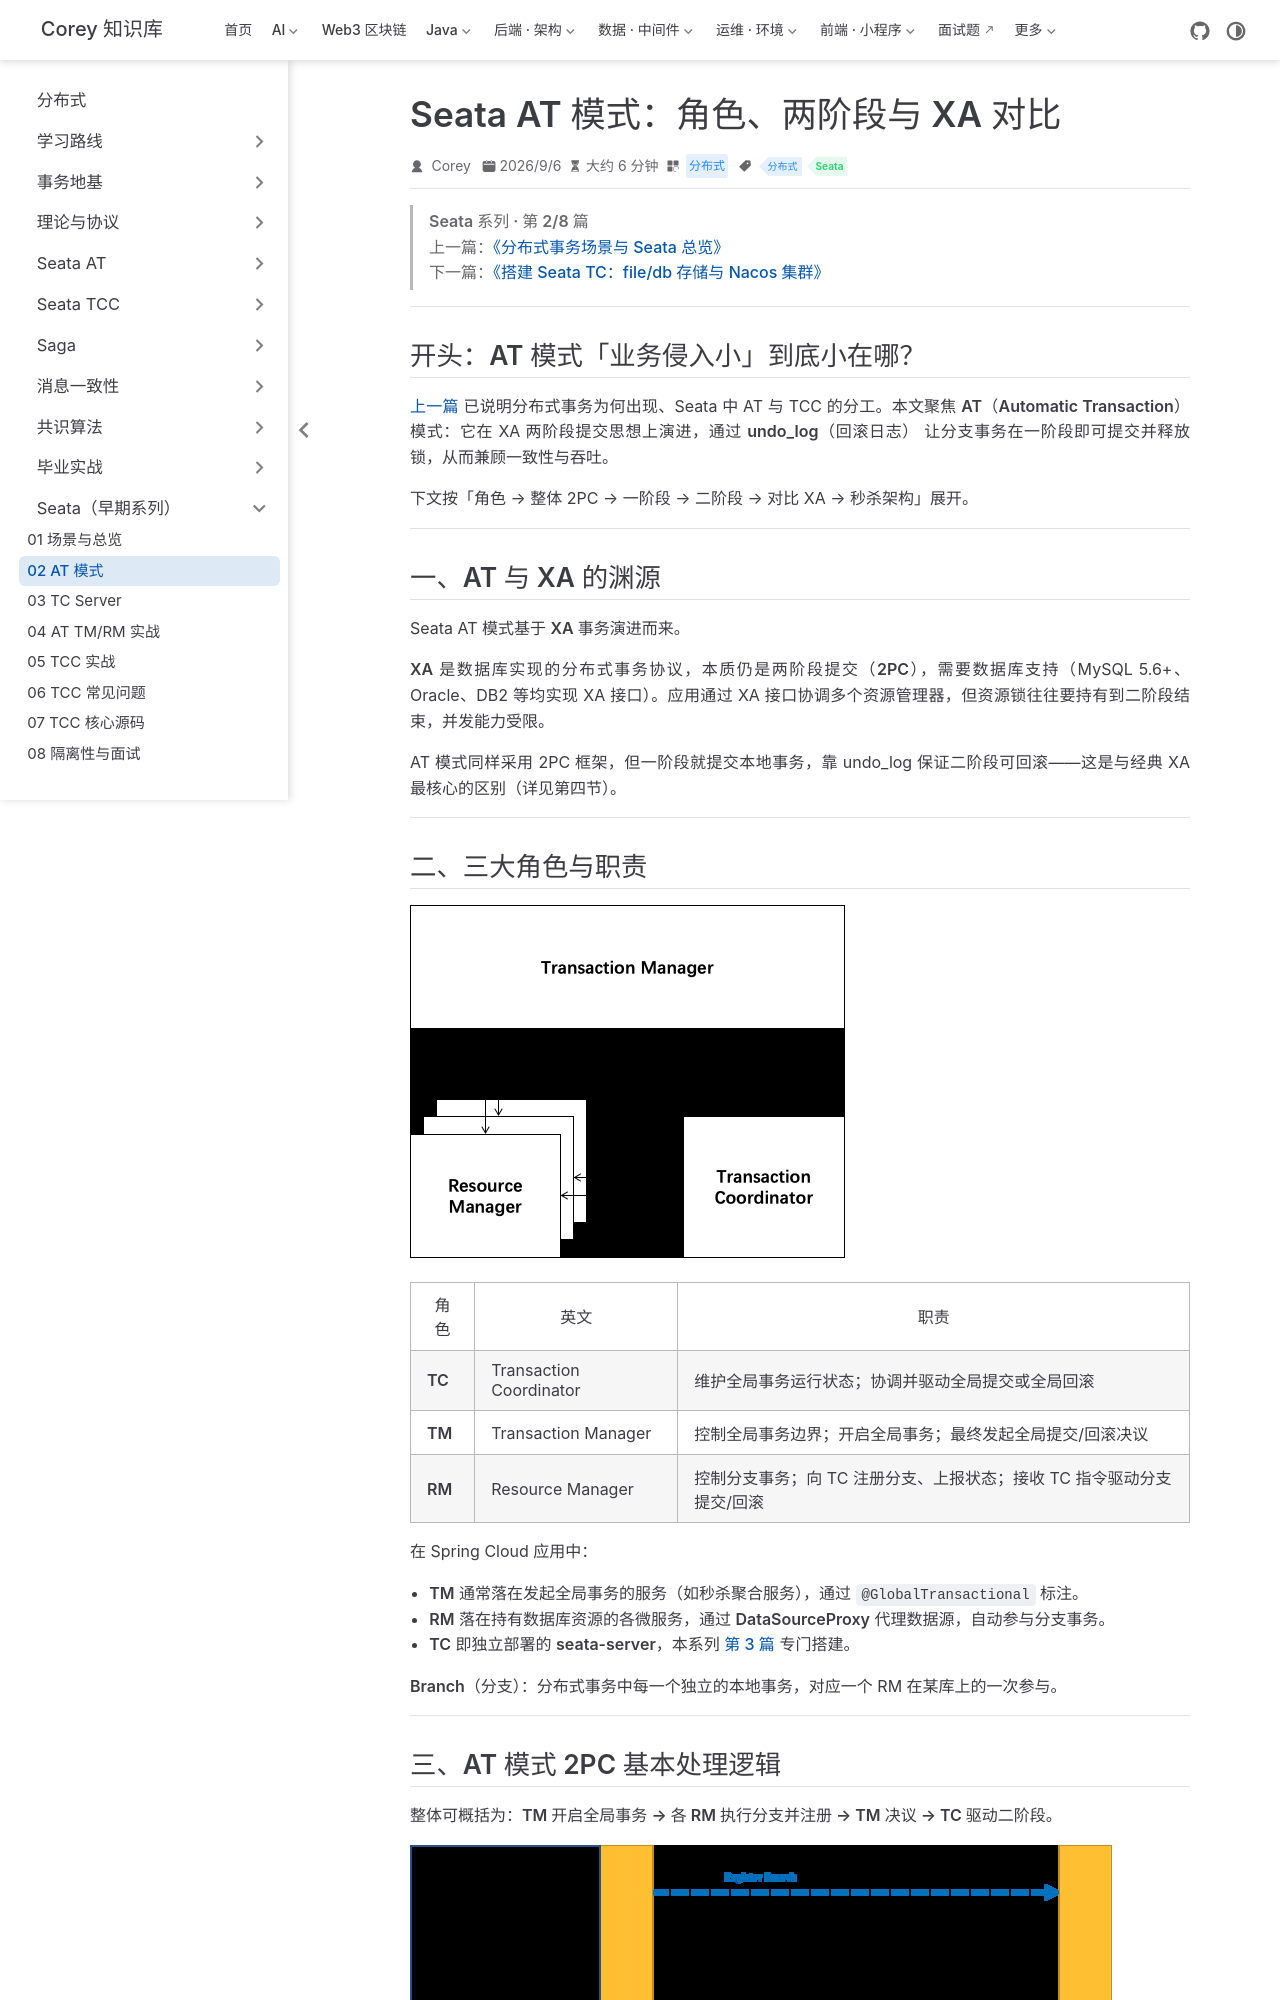

repository: code-corey/code-corey.github.io · page: 分布式/seata/seata-02-at-mode.html · generator: jekyll

---
title: "Seata AT 模式：角色、两阶段与 XA 对比"
sidebarGroup: "Seata"
shortTitle: "02 AT 模式"
order: 2
date: 2026-09-06
category: "分布式"
tag:
  - "分布式"
  - "Seata"
description: "深入 Seata AT 模式：TC/TM/RM 职责、两阶段提交流程、undo_log 与经典 XA 的差异及优势。"
---

> **Seata 系列 · 第 2/8 篇**  
> 上一篇：[《分布式事务场景与 Seata 总览》](/分布式/seata/seata-01-distributed-tx-overview)  
> 下一篇：[《搭建 Seata TC：file/db 存储与 Nacos 集群》](/分布式/seata/seata-03-tc-server)

---

## 开头：AT 模式「业务侵入小」到底小在哪？

[上一篇](/分布式/seata/seata-01-distributed-tx-overview) 已说明分布式事务为何出现、Seata 中 AT 与 TCC 的分工。本文聚焦 **AT（Automatic Transaction）模式**：它在 XA 两阶段提交思想上演进，通过 **undo_log（回滚日志）** 让分支事务在一阶段即可提交并释放锁，从而兼顾一致性与吞吐。

下文按「角色 → 整体 2PC → 一阶段 → 二阶段 → 对比 XA → 秒杀架构」展开。

---

## 一、AT 与 XA 的渊源

Seata AT 模式基于 **XA 事务**演进而来。

**XA** 是数据库实现的分布式事务协议，本质仍是**两阶段提交（2PC）**，需要数据库支持（MySQL 5.6+、Oracle、DB2 等均实现 XA 接口）。应用通过 XA 接口协调多个资源管理器，但资源锁往往要持有到二阶段结束，并发能力受限。

AT 模式同样采用 2PC 框架，但**一阶段就提交本地事务**，靠 undo_log 保证二阶段可回滚——这是与经典 XA 最核心的区别（详见第四节）。

---
